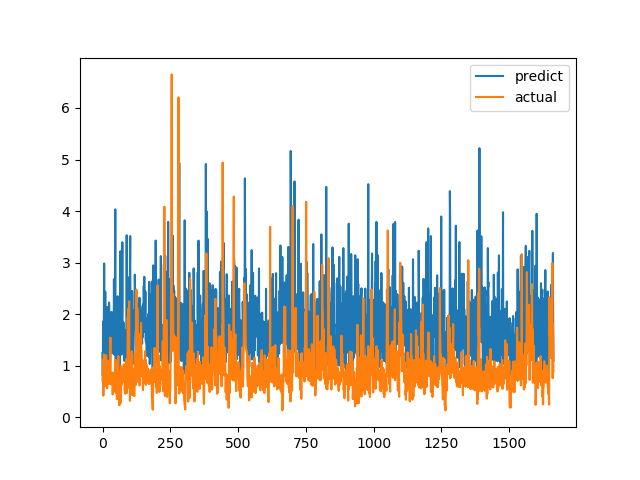

Values plotted in this chart, from the file beside it:
predict, actual
1.245, 0.7094
0.805, 1.015
1.858, 1.116
1.701, 0.4183
1.196, 1.002
2.054, 1.219
2.983, 1.143
1.592, 0.6528
0.9831, 0.6747
2.052, 0.601
2.437, 0.6695
1.951, 0.6538
1.107, 0.7814
1.419, 1.206
1.394, 0.8469
1.006, 0.8286
2.141, 0.6482
1.502, 0.5624
1.612, 0.7183
1.268, 1.1
1.266, 0.9542
0.9548, 0.729
1.398, 0.6694
1.916, 0.8631
2.225, 0.6465
2.038, 0.8223
1.126, 0.9236
1.755, 0.8301
1.429, 1.067
1.383, 1.546
1.764, 0.6827
1.95, 0.6386
1.322, 0.6464
2.044, 0.6881
1.799, 0.7274
1.25, 0.65
1.239, 0.8694
1.679, 0.4409
1.791, 0.4519
1.516, 0.7575
1.653, 0.4952
1.241, 0.6851
2.68, 0.7244
1.758, 0.8654
1.207, 0.74
1.956, 0.8071
2.401, 0.8204
4.034, 1.114
0.883, 1.109
1.105, 0.4751
1.1, 1.039
1.28, 0.9458
1.767, 0.7878
1.196, 0.3505
1.638, 0.9368
1.583, 0.9868
2.348, 0.647
2, 1.03
1.681, 1.187
0.9701, 0.9329
... 1,604 more rows
